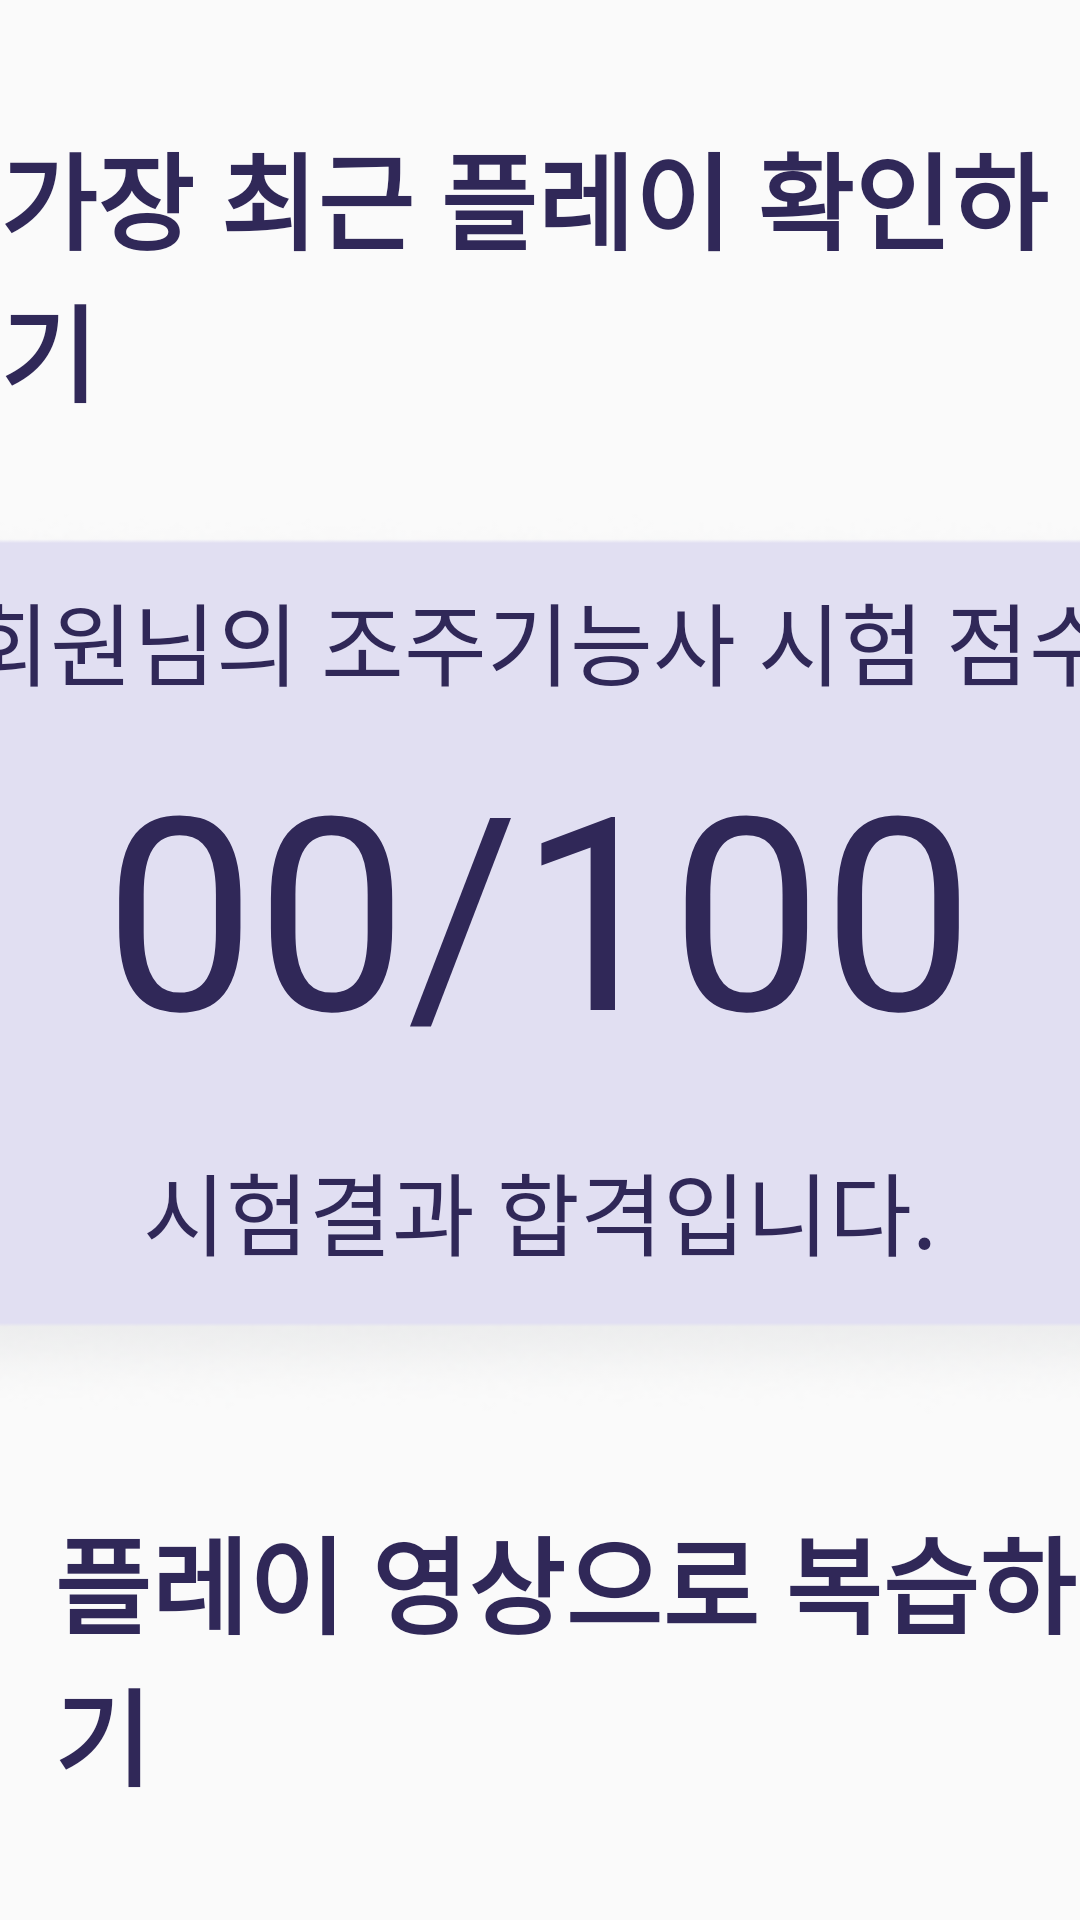

Android layout source for this screen:
<!-- AndroidManifest.xml: application theme Theme.AppCompat.Light.NoActionBar -->
<!-- res/layout/fragment_feedback.xml -->
<?xml version="1.0" encoding="utf-8"?>
<LinearLayout xmlns:android="http://schemas.android.com/apk/res/android"
    xmlns:tools="http://schemas.android.com/tools"
    android:layout_width="match_parent"
    android:layout_height="match_parent"
    android:orientation="vertical"
    tools:context=".fragment_feedback">

    <TextView
        android:layout_width="wrap_content"
        android:layout_height="wrap_content"
        android:layout_marginTop="40dp"
        android:layout_gravity="center"
        android:text="가장 최근 플레이 확인하기"
        android:textColor="#302858"
        android:textStyle="bold"
        android:textSize="35sp" />

    <FrameLayout
        android:layout_width="600dp"
        android:layout_height="300dp"
        android:layout_marginTop="30dp"
        android:layout_gravity="center"
        android:background="@drawable/rectangle"
        android:elevation="15dp"
        >

        <TextView
            android:id="@+id/user_kind"
            android:layout_width="wrap_content"
            android:layout_height="wrap_content"
            android:layout_gravity="center_horizontal"
            android:layout_marginTop="20dp"
            android:layout_alignParentTop="true"
            android:gravity="center_horizontal|center_vertical"
            android:text="회원님의 조주기능사 시험 점수"
            android:textColor="#302858"
            android:textSize="30sp"/>

        <TextView
            android:id="@+id/score"
            android:layout_width="wrap_content"
            android:layout_height="wrap_content"
            android:layout_gravity="center_horizontal"
            android:layout_marginTop="70dp"
            android:text="00/100"
            android:textSize="90sp"
            android:textColor="#302858"
            android:gravity="center_horizontal|top"/>

        <TextView
            android:id="@+id/result"
            android:layout_width="wrap_content"
            android:layout_height="wrap_content"
            android:layout_gravity="center_horizontal"
            android:layout_marginTop="210dp"
            android:text="시험결과 합격입니다."
            android:textSize="30sp"
            android:textColor="#302858"
            android:gravity="center_horizontal|top"/>

    </FrameLayout>

    <LinearLayout
        android:layout_width="match_parent"
        android:layout_height="match_parent"
        android:orientation="vertical">

        <TextView
            android:layout_width="wrap_content"
            android:layout_height="wrap_content"
            android:layout_marginLeft="18dp"
            android:layout_marginTop="30dp"
            android:gravity="top"
            android:text="플레이 영상으로 복습하기"
            android:textStyle="bold"
            android:textColor="#302858"
            android:textSize="35sp" />

        <ProgressBar
            android:id="@+id/progressBar"
            style="?android:attr/progressBarStyleHorizontal"
            android:layout_width="match_parent"
            android:layout_height="5dp"
            android:layout_marginTop="20dp"
            android:layout_marginHorizontal="20dp"
            android:progressDrawable="@drawable/progressbar"/>

        <WebView
            android:id="@+id/Video"
            android:layout_width="match_parent"
            android:layout_height="match_parent"
            android:layout_marginHorizontal="20dp"
            android:layout_marginBottom="100dp"
            android:paddingBottom="50dp" />
    </LinearLayout>


</LinearLayout>
<!-- resources referenced by this layout -->
<resources>
  <!-- drawable progressbar (drawable) -->
  <?xml version="1.0" encoding="utf-8"?>
  <clip xmlns:android="http://schemas.android.com/apk/res/android">
      <shape>
          <corners android:radius="2dp"/>
          <solid android:color="#5B4C96"></solid>
      </shape>
  </clip>
  <!-- drawable rectangle: png bitmap (drawable, 19141 bytes) -->
</resources>
